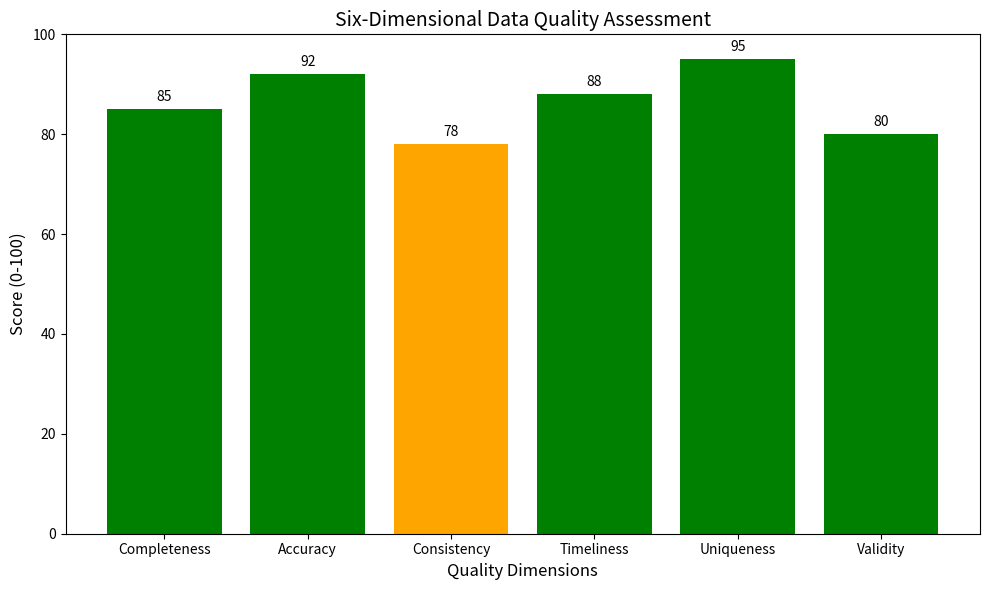

The matplotlib source for this figure: (Note: this script raises an exception after producing the figure.)
import pandas as pd
import numpy as np
import matplotlib.pyplot as plt

# 1. 定义六维数据质量指标
dimensions = ["Completeness", "Accuracy", "Consistency", 
              "Timeliness", "Uniqueness", "Validity"]

# 2. 模拟一份测试数据质量得分（0-100）
scores = [85, 92, 78, 88, 95, 80]

# 3. 颜色映射：绿(≥80)、黄(50-79)、红(<50)
colors = []
for s in scores:
    if s >= 80:
        colors.append("green")
    elif s >= 50:
        colors.append("orange")
    else:
        colors.append("red")

# 4. 生成可视化柱状图
plt.figure(figsize=(10, 6))
bars = plt.bar(dimensions, scores, color=colors)
plt.ylim(0, 100)
plt.title("Six-Dimensional Data Quality Assessment", fontsize=14)
plt.xlabel("Quality Dimensions", fontsize=12)
plt.ylabel("Score (0-100)", fontsize=12)

# 在柱子上显示分数
for bar in bars:
    height = bar.get_height()
    plt.text(bar.get_x() + bar.get_width()/2., height+1,
             f'{height}', ha='center', va='bottom')

plt.tight_layout()
plt.savefig("docs/quality_visualization.png")  # 保存到文档文件夹
plt.show()

print("✅ Six-dimensional data quality visualization completed!")
